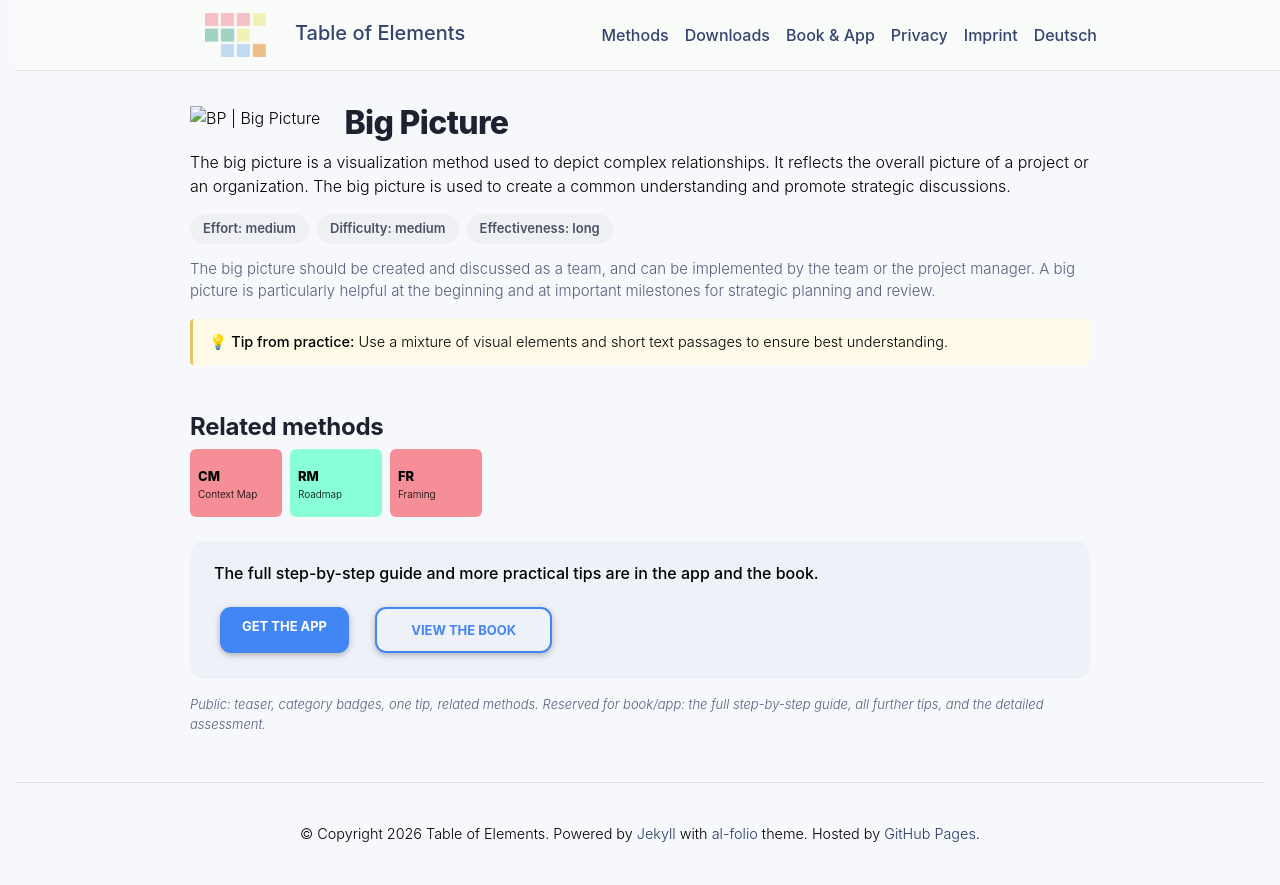

repository: table-of-elements/table-of-elements.github.io · page: en/elements/BP/index.html · generator: jekyll

---
lang: en
layout: default
permalink: /en/elements/BP/
subtitle: "Big Picture"
title: "BP | Big Picture"
description: "The big picture is a visualization method used to depict complex relationships. It reflects the overall picture of a project or an organization. The big picture is used to create a common understanding and promote strategic discussions."
og_image: /assets/img/elements/en/BP.og.png
---

{% include figure.liquid loading="eager" path="assets/img/elements/en/BP.card.png" class="img-fluid" width="300" height="300" alt="BP | Big Picture" %}

# Big Picture

The big picture is a visualization method used to depict complex relationships. It reflects the overall picture of a project or an organization. The big picture is used to create a common understanding and promote strategic discussions.
